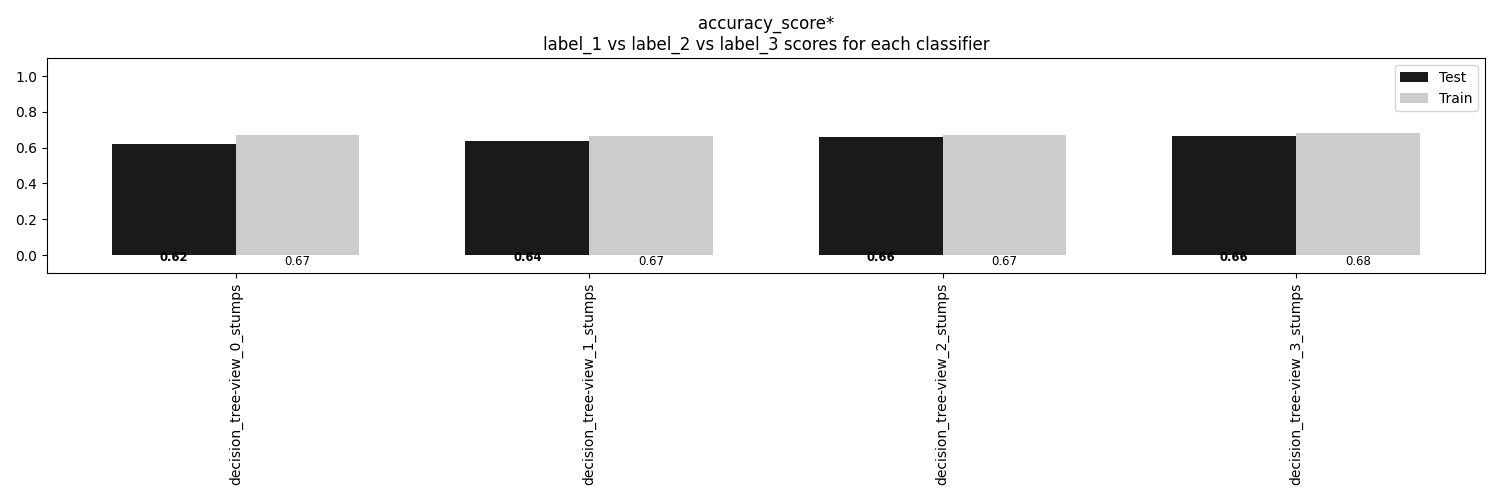

Source data for this figure (header and first rows):
, decision_tree-view_0_stumps, decision_tree-view_1_stumps, decision_tree-view_2_stumps, decision_tree-view_3_stumps
Train, 0.6697, 0.6657, 0.6697, 0.6827
Test, 0.6216, 0.6396, 0.6607, 0.6637
